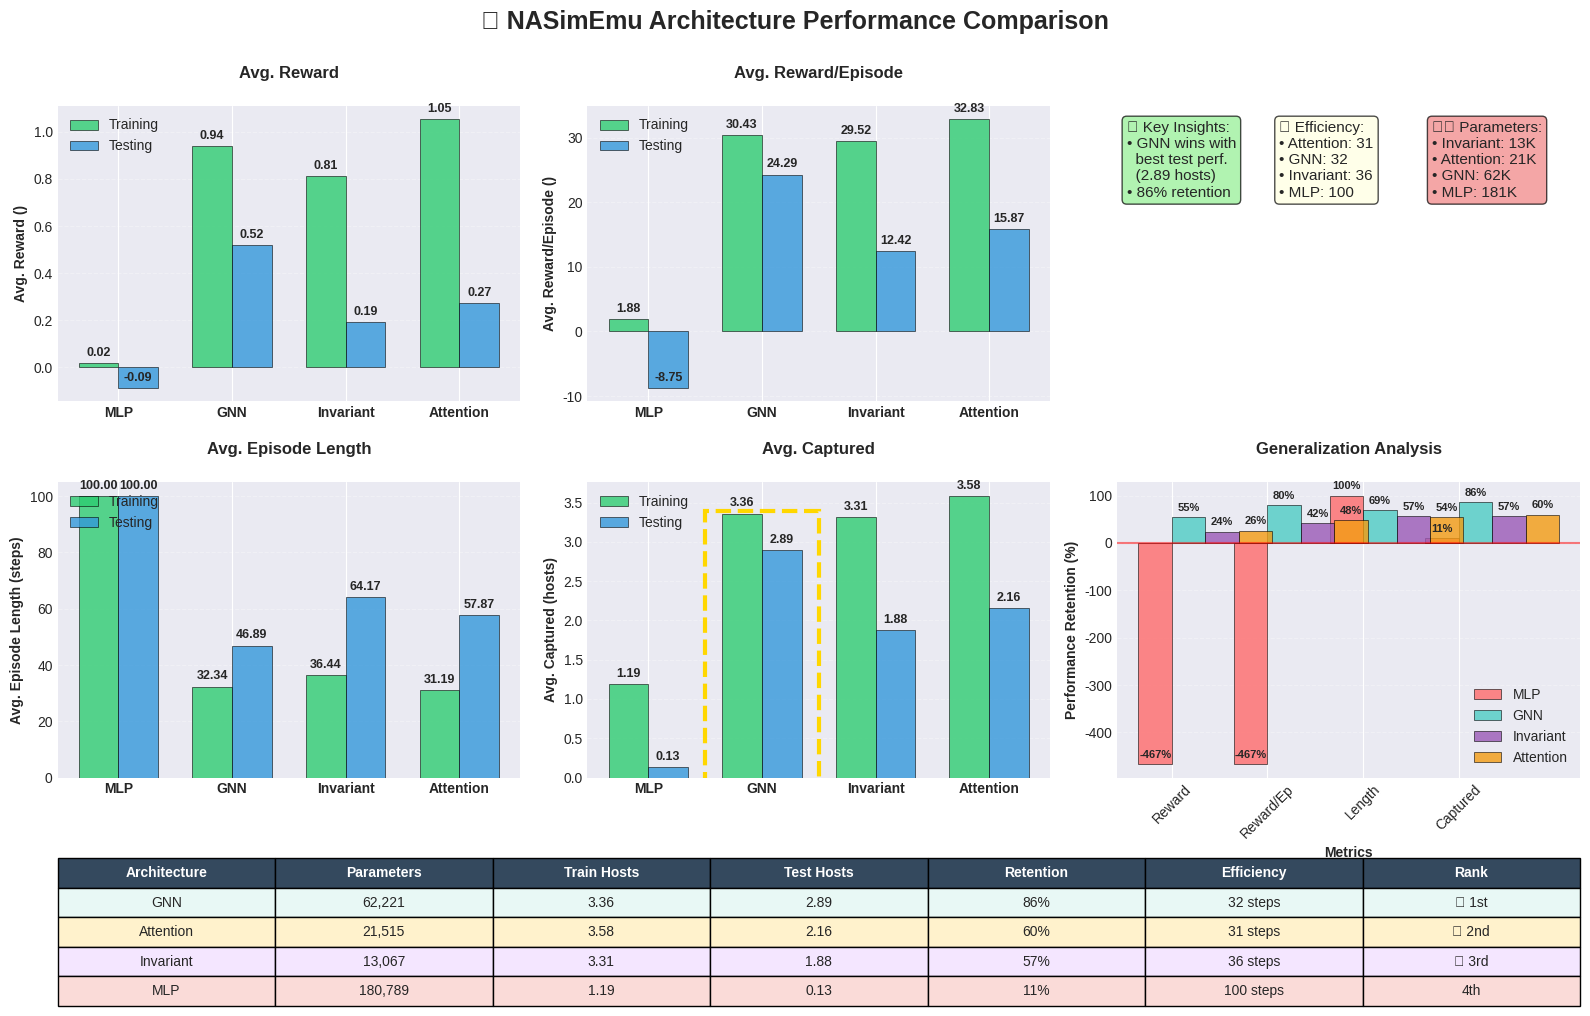

The matplotlib source for this figure:
import matplotlib.pyplot as plt
import numpy as np
import seaborn as sns
from matplotlib.patches import Rectangle
import matplotlib.patches as mpatches

# Set style for better looking plots
plt.style.use("seaborn-v0_8-darkgrid")
sns.set_palette("husl")

# Model names and colors
models = ["MLP", "GNN", "Invariant", "Attention"]
colors = {
    "MLP": "#FF6B6B",
    "GNN": "#4ECDC4",
    "Invariant": "#9B59B6",
    "Attention": "#F39C12",
    "Train": "#2ECC71",
    "Test": "#3498DB",
}

# Training and testing results for each model
# Format: [Avg. Reward, Avg. Reward/Episode, Avg. Episode Length, Avg. Captured]
train_results = {
    "MLP": [0.0187, 1.875, 100.0, 1.19],
    "GNN": [0.9408, 30.43, 32.34, 3.36],
    "Invariant": [0.8103, 29.52, 36.44, 3.31],
    "Attention": [1.0524, 32.83, 31.19, 3.58],
}
test_results = {
    "MLP": [-0.0875, -8.75, 100.0, 0.13],
    "GNN": [0.5181, 24.29, 46.89, 2.89],
    "Invariant": [0.1935, 12.42, 64.17, 1.88],
    "Attention": [0.2743, 15.87, 57.87, 2.16],
}

metrics = ["Avg. Reward", "Avg. Reward/Episode", "Avg. Episode Length", "Avg. Captured"]
metric_units = ["", "", "steps", "hosts"]

# Create comprehensive visualization
fig = plt.figure(figsize=(16, 12))

# Main comparison chart with key insights in first row
gs = fig.add_gridspec(3, 3, height_ratios=[2, 2, 1], width_ratios=[1, 1, 1])

# Add Key Insights panel in the first row, third column
ax_insights = fig.add_subplot(gs[0, 2])
ax_insights.axis('off')

# Create 3 sections side by side in a single row
# Column 1: Key Insights (left)
ax_insights.text(0.02, 0.95, 
    "🎯 Key Insights:\n"
    "• GNN wins with\n"
    "  best test perf.\n"
    "  (2.89 hosts)\n"
    "• 86% retention",
    transform=ax_insights.transAxes,
    fontsize=11,
    verticalalignment='top',
    bbox=dict(boxstyle="round,pad=0.3", facecolor="lightgreen", alpha=0.7))

# Column 2: Efficiency Ranking (center)
ax_insights.text(0.35, 0.95, 
    "⚡ Efficiency:\n"
    "• Attention: 31\n"
    "• GNN: 32\n"
    "• Invariant: 36\n"
    "• MLP: 100",
    transform=ax_insights.transAxes,
    fontsize=11,
    verticalalignment='top',
    bbox=dict(boxstyle="round,pad=0.3", facecolor="lightyellow", alpha=0.7))

# Column 3: Parameter Efficiency (right)
ax_insights.text(0.68, 0.95, 
    "🏗️ Parameters:\n"
    "• Invariant: 13K\n"
    "• Attention: 21K\n"
    "• GNN: 62K\n"
    "• MLP: 181K",
    transform=ax_insights.transAxes,
    fontsize=11,
    verticalalignment='top',
    bbox=dict(boxstyle="round,pad=0.3", facecolor="lightcoral", alpha=0.7))

# Individual metric comparisons
for i, metric in enumerate(metrics):
    if i < 2:
        ax = fig.add_subplot(gs[0, i])
    else:
        ax = fig.add_subplot(gs[1, i - 2])

    x = np.arange(len(models))
    width = 0.35

    train_vals = [train_results[model][i] for model in models]
    test_vals = [test_results[model][i] for model in models]

    bars1 = ax.bar(
        x - width / 2,
        train_vals,
        width,
        label="Training",
        color=colors["Train"],
        alpha=0.8,
        edgecolor="black",
        linewidth=0.5,
    )
    bars2 = ax.bar(
        x + width / 2,
        test_vals,
        width,
        label="Testing",
        color=colors["Test"],
        alpha=0.8,
        edgecolor="black",
        linewidth=0.5,
    )

    # Add value labels on bars
    for bar in bars1:
        height = bar.get_height()
        ax.annotate(
            f"{height:.2f}",
            xy=(bar.get_x() + bar.get_width() / 2, height),
            xytext=(0, 3),  # 3 points vertical offset
            textcoords="offset points",
            ha="center",
            va="bottom",
            fontsize=9,
            fontweight="bold",
        )

    for bar in bars2:
        height = bar.get_height()
        ax.annotate(
            f"{height:.2f}",
            xy=(bar.get_x() + bar.get_width() / 2, height),
            xytext=(0, 3),  # 3 points vertical offset
            textcoords="offset points",
            ha="center",
            va="bottom",
            fontsize=9,
            fontweight="bold",
        )

    ax.set_ylabel(f"{metric} ({metric_units[i]})", fontweight="bold")
    ax.set_xticks(x)
    ax.set_xticklabels(models, fontweight="bold")
    ax.set_title(f"{metric}", fontsize=12, fontweight="bold", pad=20)
    ax.legend(loc="upper left")
    ax.grid(axis="y", linestyle="--", alpha=0.3)

    # Highlight best performer
    if metric == "Avg. Captured":
        ax.add_patch(
            Rectangle(
                (0.5, -0.5),
                1,
                max(test_vals) + 1,
                fill=False,
                edgecolor="gold",
                linewidth=3,
                linestyle="--",
            )
        )

# Performance retention chart
ax_retention = fig.add_subplot(gs[1, 2])
retention_data = {
    "MLP": [-467, -467, 100, 11],  # Retention percentages
    "GNN": [55, 80, 69, 86],
    "Invariant": [24, 42, 57, 57],
    "Attention": [26, 48, 54, 60],
}

x = np.arange(len(metrics))
width = 0.35

for i, model in enumerate(models):
    bars = ax_retention.bar(
        x + i * width,
        retention_data[model],
        width,
        label=model,
        color=colors[model],
        alpha=0.8,
        edgecolor="black",
        linewidth=0.5,
    )

    # Add value labels
    for bar in bars:
        height = bar.get_height()
        ax_retention.annotate(
            f"{height}%",
            xy=(bar.get_x() + bar.get_width() / 2, height),
            xytext=(0, 3),
            textcoords="offset points",
            ha="center",
            va="bottom",
            fontsize=8,
            fontweight="bold",
        )

ax_retention.set_ylabel("Performance Retention (%)", fontweight="bold")
ax_retention.set_xlabel("Metrics", fontweight="bold")
ax_retention.set_title(
    "Generalization Analysis", fontsize=12, fontweight="bold", pad=20
)
ax_retention.set_xticks(x + width / 2)
ax_retention.set_xticklabels(["Reward", "Reward/Ep", "Length", "Captured"], rotation=45)
ax_retention.legend()
ax_retention.grid(axis="y", linestyle="--", alpha=0.3)
ax_retention.axhline(y=0, color="red", linestyle="-", alpha=0.5)

# Summary statistics table
ax_summary = fig.add_subplot(gs[2, :])
ax_summary.axis("off")

summary_data = [
    [
        "Architecture",
        "Parameters",
        "Train Hosts",
        "Test Hosts",
        "Retention",
        "Efficiency",
        "Rank",
    ],
    ["GNN", "62,221", "3.36", "2.89", "86%", "32 steps", "🥇 1st"],
    ["Attention", "21,515", "3.58", "2.16", "60%", "31 steps", "🥈 2nd"],
    ["Invariant", "13,067", "3.31", "1.88", "57%", "36 steps", "🥉 3rd"],
    ["MLP", "180,789", "1.19", "0.13", "11%", "100 steps", "4th"],
]

table = ax_summary.table(
    cellText=summary_data[1:],
    colLabels=summary_data[0],
    cellLoc="center",
    loc="center",
    bbox=[0, 0, 1, 1],
)
table.auto_set_font_size(False)
table.set_fontsize(10)
table.scale(1, 2)

# Style the table
for i in range(len(summary_data[0])):
    table[(0, i)].set_facecolor("#34495E")
    table[(0, i)].set_text_props(weight="bold", color="white")

for i in range(1, len(summary_data)):
    for j in range(len(summary_data[0])):
        if i == 1:  # GNN row (1st place - winner)
            table[(i, j)].set_facecolor("#E8F8F5")
        elif i == 2:  # Attention row (2nd place)
            table[(i, j)].set_facecolor("#FFF2CC")
        elif i == 3:  # Invariant row (3rd place)
            table[(i, j)].set_facecolor("#F4E6FF")
        else:  # MLP row (4th place)
            table[(i, j)].set_facecolor("#FADBD8")

plt.suptitle(
    "🌟 NASimEmu Architecture Performance Comparison",
    fontsize=18,
    fontweight="bold",
    y=0.98,
)

# Key insights now moved to first row - no bottom text needed

plt.tight_layout()
plt.subplots_adjust(top=0.90, bottom=0.15)
plt.savefig(
    "model_performance_comparison.png",
    dpi=300,
    bbox_inches="tight",
    facecolor="white",
    edgecolor="none",
)
plt.show()

print("📊 Enhanced performance comparison chart generated!")
print("📈 Features: Value labels, retention analysis, summary table, and insights")
print("🎨 Saved as high-resolution PNG: model_performance_comparison.png")
